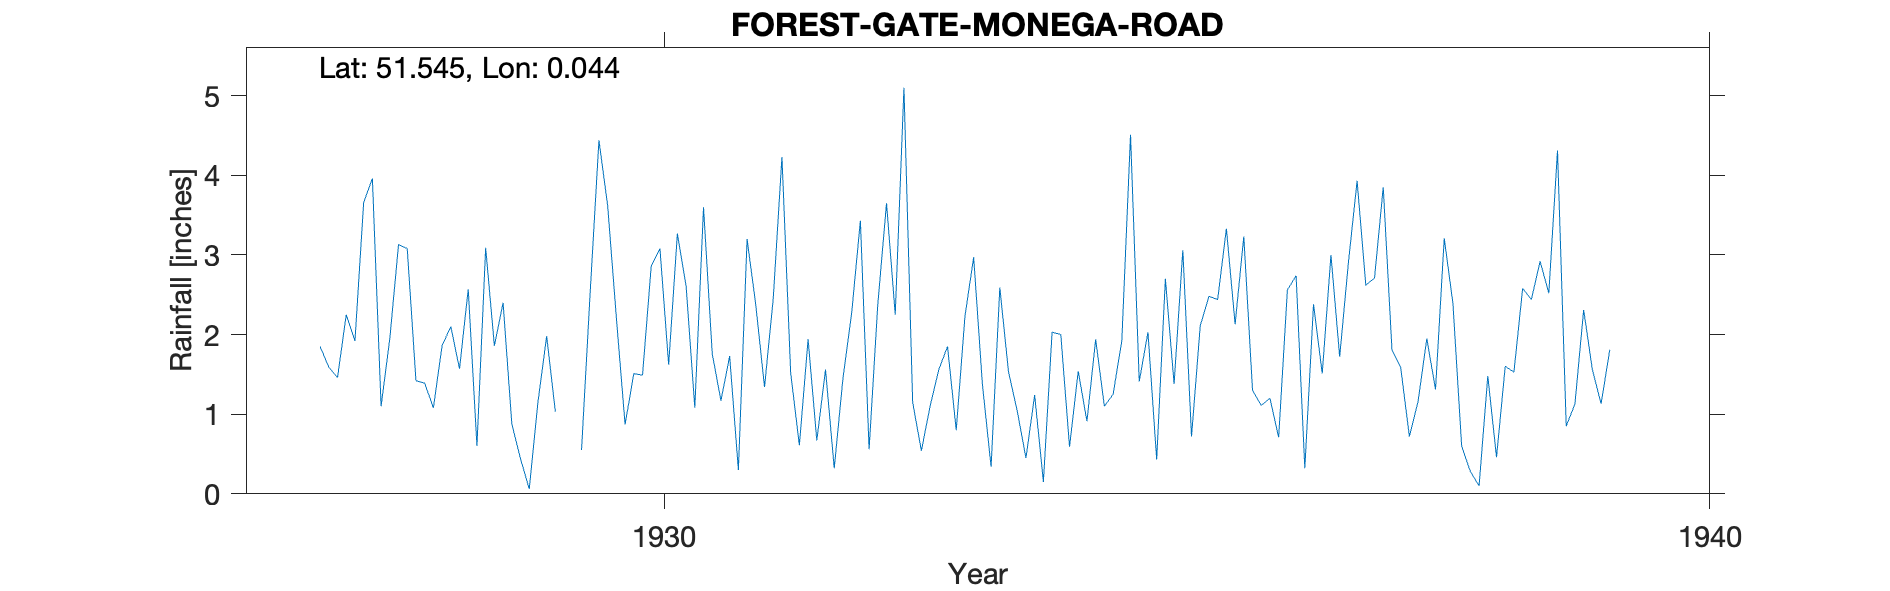

The file beside this chart, header and first rows:
FOREST-GATE-MONEGA-ROAD, , , , , , , , , , , , , , , , , , , , , 
Grid ref, TQ418849, Long, 0.04352, Lat, 51.55, Elevation, 33, ft, , , , , , , , , , , , , 
Station no, 1252, , , , , , , , , , , , , , , , , , , , 
, 1920, 1921, 1922, 1923, 1924, 1925, 1926, 1927, 1928, 1929, 1930, 1931, 1932, 1933, 1934, 1935, 1936, 1937, 1938, 1939, 1940
January, , , , , , , , , 3.08, 0.88, 2.21, 1.17, 1.56, 1.1, 1.24, 1.41, 3.23, 2.9, 2.39, 4.31, 
February, , , , , , , , , 1.42, 0.44, 0.87, 1.73, 0.32, 1.56, 0.15, 2.03, 1.3, 3.93, 0.6, 0.85, 
March, , , , , , , , 1.85, 1.39, 0.06, 1.51, 0.3, 1.45, 1.85, 2.03, 0.43, 1.11, 2.62, 0.28, 1.13, 
April, , , , , , , , 1.59, 1.08, 1.15, 1.49, 3.2, 2.27, 0.8, 2, 2.7, 1.2, 2.71, 0.1, 2.31, 
May, , , , , , , , 1.46, 1.86, 1.98, 2.86, 2.37, 3.43, 2.23, 0.59, 1.38, 0.71, 3.85, 1.48, 1.56, 
June, , , , , , , , 2.25, 2.1, 1.03, 3.08, 1.34, 0.56, 2.97, 1.54, 3.06, 2.56, 1.81, 0.46, 1.13, 
July, , , , , , , , 1.92, 1.57, , 1.62, 2.45, 2.38, 1.38, 0.91, 0.72, 2.74, 1.59, 1.6, 1.81, 
August, , , , , , , , 3.66, 2.57, , 3.27, 4.23, 3.65, 0.34, 1.94, 2.11, 0.32, 0.72, 1.53, , 
September, , , , , , , , 3.96, 0.6, 0.55, 2.61, 1.52, 2.25, 2.59, 1.1, 2.48, 2.38, 1.16, 2.58, , 
October, , , , , , , , 1.1, 3.09, 2.54, 1.08, 0.61, 5.1, 1.53, 1.25, 2.44, 1.51, 1.95, 2.44, , 
November, , , , , , , , 1.95, 1.86, 4.44, 3.6, 1.94, 1.15, 1.04, 1.92, 3.33, 3, 1.31, 2.92, , 
December, , , , , , , , 3.13, 2.4, 3.62, 1.76, 0.67, 0.54, 0.45, 4.51, 2.13, 1.72, 3.21, 2.52, , 
Total, , , , , , , , , 23.02, , 25.96, 21.53, 24.66, 17.84, 19.18, 24.22, 21.78, 27.76, 18.9, , 
1927 Jan Feb estimated, , , , , , , , , , , , , , , , , , , , , 
1929 Jul Aug estimated, , , , , , , , , , , , , , , , , , , , , 
Elevation estimated from OS map, , , , , , , , , , , , , , , , , , , , , 
